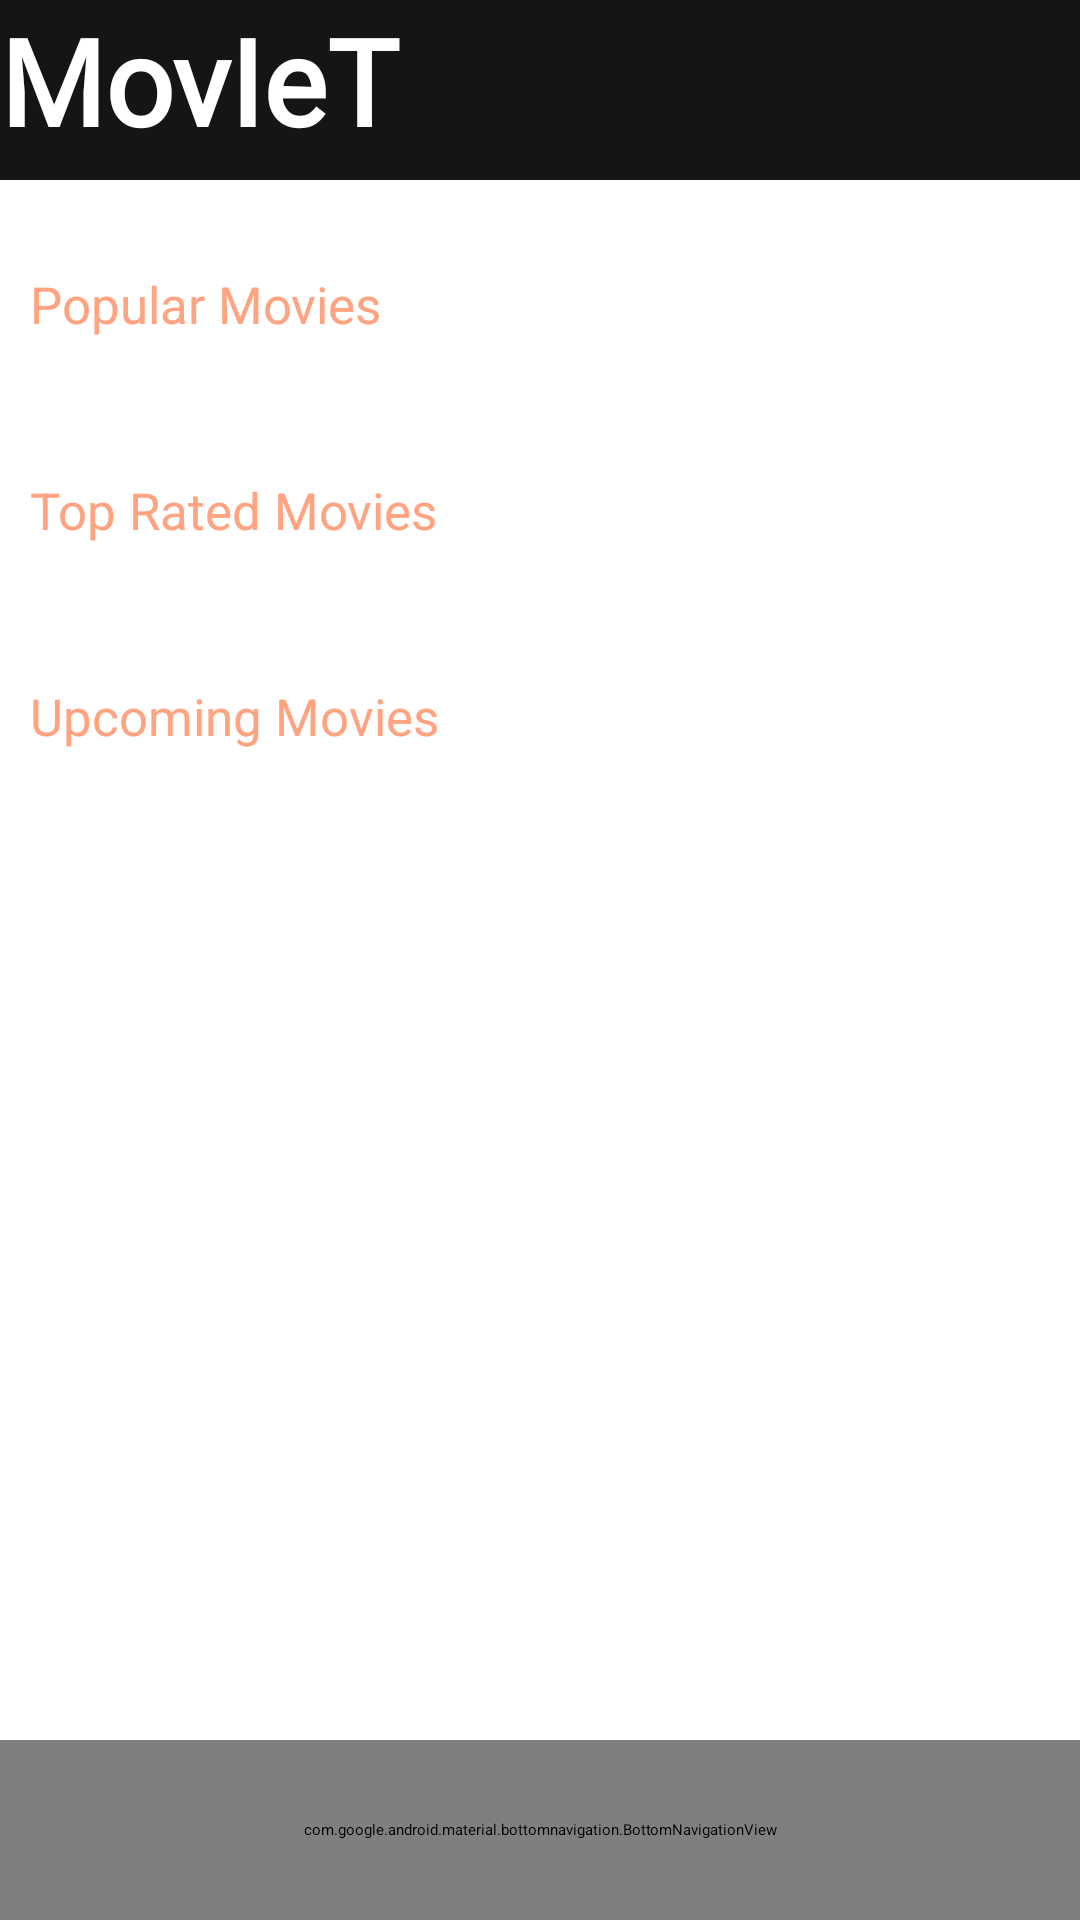

This screen was rendered from an Android layout file. Write that file and the resources it references.
<!-- AndroidManifest.xml: application theme Theme.Moviet -->
<!-- res/layout/activity_home.xml -->
<?xml version="1.0" encoding="utf-8"?>
    <androidx.constraintlayout.widget.ConstraintLayout
        xmlns:android="http://schemas.android.com/apk/res/android"
        xmlns:app="http://schemas.android.com/apk/res-auto"
        xmlns:tools="http://schemas.android.com/tools"
        android:layout_width="match_parent"
        android:layout_height="match_parent">

        <androidx.core.widget.NestedScrollView
            android:id="@+id/nested_scroll_view"
            android:layout_width="match_parent"
            android:layout_height="match_parent"
            android:fillViewport="false"
            android:orientation="vertical"
            android:paddingBottom="60dp"
            tools:context=".activities.HomeActivity">

            <androidx.constraintlayout.widget.ConstraintLayout
                android:layout_width="match_parent"
                android:layout_height="wrap_content"
                android:layout_marginBottom="25dp">


                <TextView
                        android:id="@+id/popular_movies"
                        android:layout_width="match_parent"
                        android:layout_height="wrap_content"
                        android:layout_marginTop="90dp"
                    app:layout_constraintTop_toTopOf="parent"
                        app:layout_constraintBottom_toTopOf="@id/recycleViewPopularMovies"
                        android:text="@string/home_title_popular"
                        style="@style/horizontal_recycler_title"/>

                <androidx.recyclerview.widget.RecyclerView
                    android:id="@+id/recycleViewPopularMovies"
                    android:layout_width="match_parent"
                    android:layout_height="wrap_content"
                    android:orientation="horizontal"
                    app:layout_constraintTop_toBottomOf="@id/popular_movies"
                    app:layout_constraintBottom_toTopOf="@id/top_rated_movies"
                    app:layoutManager="androidx.recyclerview.widget.LinearLayoutManager"
                    style="@style/horizontal_recycler"/>

                <TextView
                    android:id="@+id/top_rated_movies"
                    android:layout_width="match_parent"
                    android:layout_height="wrap_content"
                    app:layout_constraintTop_toBottomOf="@id/recycleViewPopularMovies"
                    app:layout_constraintBottom_toTopOf="@id/recycleViewTopRated"
                    android:text="@string/home_title_top_rated"
                    android:layout_marginTop="40dp"
                    style="@style/horizontal_recycler_title"/>

                <androidx.recyclerview.widget.RecyclerView
                    android:id="@+id/recycleViewTopRated"
                    android:layout_width="match_parent"
                    android:layout_height="wrap_content"
                    android:orientation="horizontal"
                    app:layout_constraintTop_toBottomOf="@id/top_rated_movies"
                    app:layoutManager="androidx.recyclerview.widget.LinearLayoutManager"
                    android:layout_marginTop="6dp"
                    style="@style/horizontal_recycler"/>

                <TextView
                    android:id="@+id/upcoming_movies"
                    android:layout_width="match_parent"
                    android:layout_height="wrap_content"
                    app:layout_constraintTop_toBottomOf="@id/recycleViewTopRated"
                    android:text="@string/home_title_upcoming"
                    android:layout_marginTop="40dp"
                    style="@style/horizontal_recycler_title"/>

                <androidx.recyclerview.widget.RecyclerView
                    android:id="@+id/recycleViewUpcoming"
                    android:layout_width="match_parent"
                    android:layout_height="wrap_content"
                    android:orientation="horizontal"
                    app:layout_constraintTop_toBottomOf="@id/upcoming_movies"
                    app:layoutManager="androidx.recyclerview.widget.LinearLayoutManager"
                    android:layout_marginTop="6dp"
                    style="@style/horizontal_recycler"/>



            </androidx.constraintlayout.widget.ConstraintLayout>
        </androidx.core.widget.NestedScrollView>

    <include layout="@layout/activity_menus"/>

    </androidx.constraintlayout.widget.ConstraintLayout>
<!-- res/layout/activity_menus.xml (included above) -->
<?xml version="1.0" encoding="utf-8"?>
<androidx.constraintlayout.widget.ConstraintLayout xmlns:android="http://schemas.android.com/apk/res/android"
    xmlns:app="http://schemas.android.com/apk/res-auto"
    xmlns:tools="http://schemas.android.com/tools"
    android:layout_width="match_parent"
    android:layout_height="match_parent">

    <TextView
        android:id="@+id/title_text_home"
        android:layout_width="match_parent"
        android:layout_height="60dp"
        android:fontFamily="@font/aldrich"
        android:text="@string/app_name"
        android:textColor="@color/white"
        android:textSize="40sp"
        android:textStyle="bold"
        android:background="@color/black"
        app:layout_constraintTop_toTopOf="parent"
        app:layout_constraintRight_toRightOf="parent"
        app:layout_constraintStart_toStartOf="parent"
        app:layout_constraintHorizontal_chainStyle="packed"/>

    <Button
        android:id="@+id/logout_btn"
        android:layout_width="40dp"
        android:layout_height="60dp"
        android:layout_marginRight="10dp"
        app:icon="@drawable/ic_baseline_exit_to_app_24"
        style="@style/Widget.MaterialComponents.Button.TextButton.Icon"
        app:layout_constraintRight_toRightOf="parent"
        app:layout_constraintTop_toTopOf="parent"/>

    <com.google.android.material.bottomnavigation.BottomNavigationView
        android:id="@+id/bottom_navigation"
        android:layout_width="match_parent"
        android:layout_height="60dp"
        app:layout_constraintBottom_toBottomOf="parent"
        app:layout_constraintEnd_toEndOf="parent"
        android:background="@color/grey"
        app:itemIconTint="?foreground_color"
        app:itemTextColor="?foreground_color"
        app:menu="@menu/bottom_menu" />

</androidx.constraintlayout.widget.ConstraintLayout>
<!-- resources referenced by this layout -->
<resources>
  <color name="black">#151515</color>
  <color name="grey">#282828</color>
  <color name="white">#FFFFFF</color>
  <string name="app_name">MovIeT</string>
  <string name="home_title_popular">Popular Movies</string>
  <string name="home_title_top_rated">Top Rated Movies</string>
  <string name="home_title_upcoming">Upcoming Movies</string>
  <style name="horizontal_recycler">
          <item name="android:layout_marginTop">6dp</item>
          <item name="android:layout_marginLeft">10dp</item>
      </style>
  <style name="horizontal_recycler_title">
          <item name="android:textColor">@color/pale_orange</item>
          <item name="android:textSize">17dp</item>
          <item name="android:layout_marginLeft">10dp</item>
      </style>
  <color name="pale_orange">#FFA380</color>
</resources>
